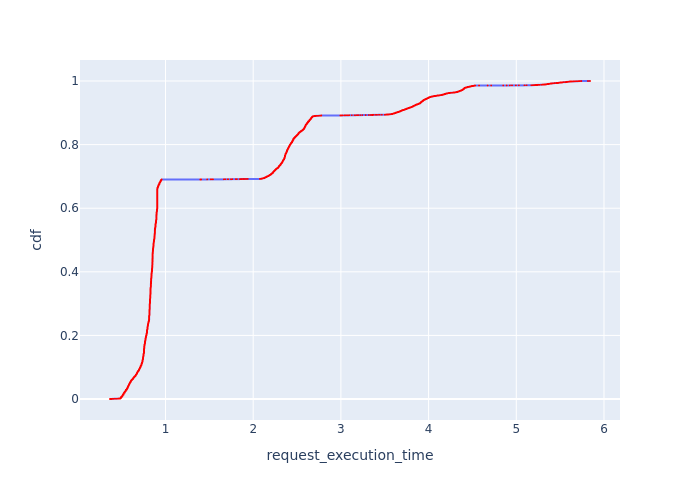

Data behind this chart, as committed beside it:
, Request Id, request_execution_time, cdf
0, 1, 0.3672, 8.296001327360213e-05
1, 5, 0.3734, 0.0001659
2, 9, 0.3859, 0.0002489
3, 11, 0.3859, 0.0003318
4, 12, 0.3921, 0.0004148
5, 13, 0.3921, 0.0004978
6, 21, 0.4087, 0.0005807
7, 22, 0.4097, 0.0006637
8, 23, 0.4097, 0.0007466
9, 24, 0.4152, 0.0008296
10, 27, 0.4213, 0.0009126
11, 33, 0.435, 0.0009955
12, 40, 0.4469, 0.001078
13, 42, 0.4518, 0.001161
14, 51, 0.466, 0.001244
15, 52, 0.466, 0.001327
16, 58, 0.4701, 0.00141
17, 64, 0.4707, 0.001493
18, 71, 0.4781, 0.001576
884, 1085, 0.4785, 0.001659
19, 75, 0.482, 0.001742
20, 77, 0.482, 0.001825
21, 78, 0.4844, 0.001908
22, 80, 0.4844, 0.001991
23, 82, 0.4851, 0.002074
24, 85, 0.4859, 0.002157
25, 86, 0.4859, 0.00224
882, 1083, 0.4862, 0.002323
881, 1082, 0.4865, 0.002406
26, 88, 0.487, 0.002489
927, 1129, 0.489, 0.002572
928, 1130, 0.489, 0.002655
929, 1131, 0.489, 0.002738
942, 1144, 0.4891, 0.002821
943, 1145, 0.4891, 0.002904
959, 1165, 0.49, 0.002987
960, 1167, 0.49, 0.00307
957, 1164, 0.4902, 0.003152
930, 1132, 0.4905, 0.003235
931, 1133, 0.4905, 0.003318
932, 1134, 0.4905, 0.003401
880, 1081, 0.4906, 0.003484
27, 99, 0.4907, 0.003567
28, 100, 0.4907, 0.00365
29, 101, 0.4907, 0.003733
30, 102, 0.4913, 0.003816
31, 104, 0.4913, 0.003899
32, 106, 0.4918, 0.003982
33, 107, 0.4918, 0.004065
955, 1159, 0.4922, 0.004148
956, 1160, 0.4922, 0.004231
953, 1157, 0.4924, 0.004314
954, 1158, 0.4924, 0.004397
950, 1153, 0.4926, 0.00448
951, 1154, 0.4926, 0.004563
952, 1155, 0.4926, 0.004646
933, 1135, 0.4926, 0.004729
934, 1136, 0.4926, 0.004812
935, 1137, 0.4926, 0.004895
948, 1150, 0.4928, 0.004978
... 11,994 more rows
